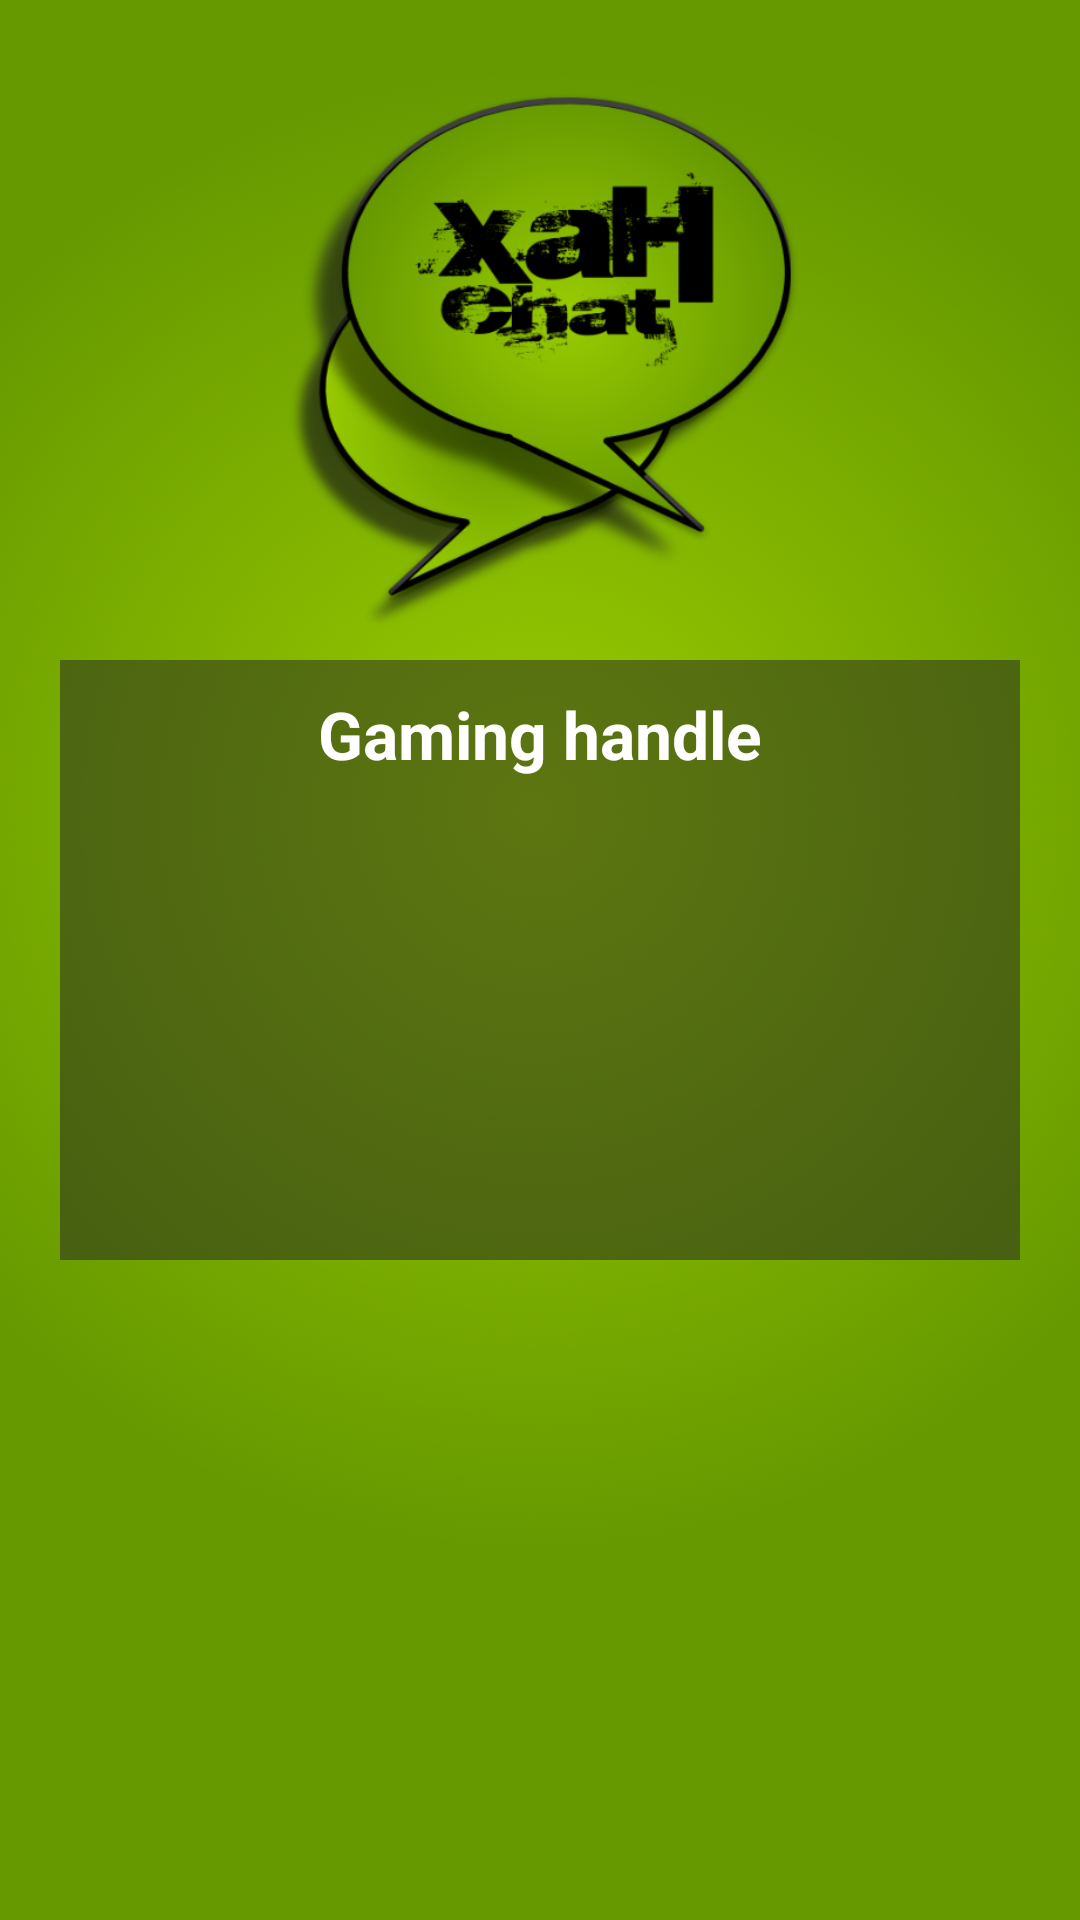

Android layout source for this screen:
<!-- AndroidManifest.xml: fallback theme Theme.MaterialComponents.DayNight.NoActionBar -->
<!-- res/layout/register_activity.xml -->
<?xml version="1.0" encoding="utf-8"?>
<RelativeLayout xmlns:android="http://schemas.android.com/apk/res/android"
    android:background="@drawable/add_account_bg"
    android:fitsSystemWindows="true"
    android:layout_width="match_parent"
    android:layout_height="match_parent">

    <ImageView
        android:layout_centerHorizontal="true"
        android:layout_marginTop="20dp"
        android:src="@drawable/logo"
        android:layout_width="200dp"
        android:layout_height="200dp"/>

    <View
        android:id="@+id/container"
        android:background="#80222222"
        android:layout_centerInParent="true"
        android:layout_width="320dp"
        android:layout_height="200dp"/>

    <TextView
        android:id="@+id/handle_text"
        android:layout_centerHorizontal="true"
        android:layout_alignTop="@+id/container"
        android:layout_marginTop="10dp"
        android:text="Gaming handle"
        android:textSize="22sp"
        android:textStyle="bold"
        android:textColor="@android:color/white"
        android:layout_width="wrap_content"
        android:layout_height="wrap_content" />


</RelativeLayout>
<!-- resources referenced by this layout -->
<resources>
  <!-- drawable add_account_bg: png bitmap (drawable-xxxhdpi, 696120 bytes) -->
  <!-- drawable logo: png bitmap (drawable-xxhdpi, 121376 bytes) -->
</resources>
